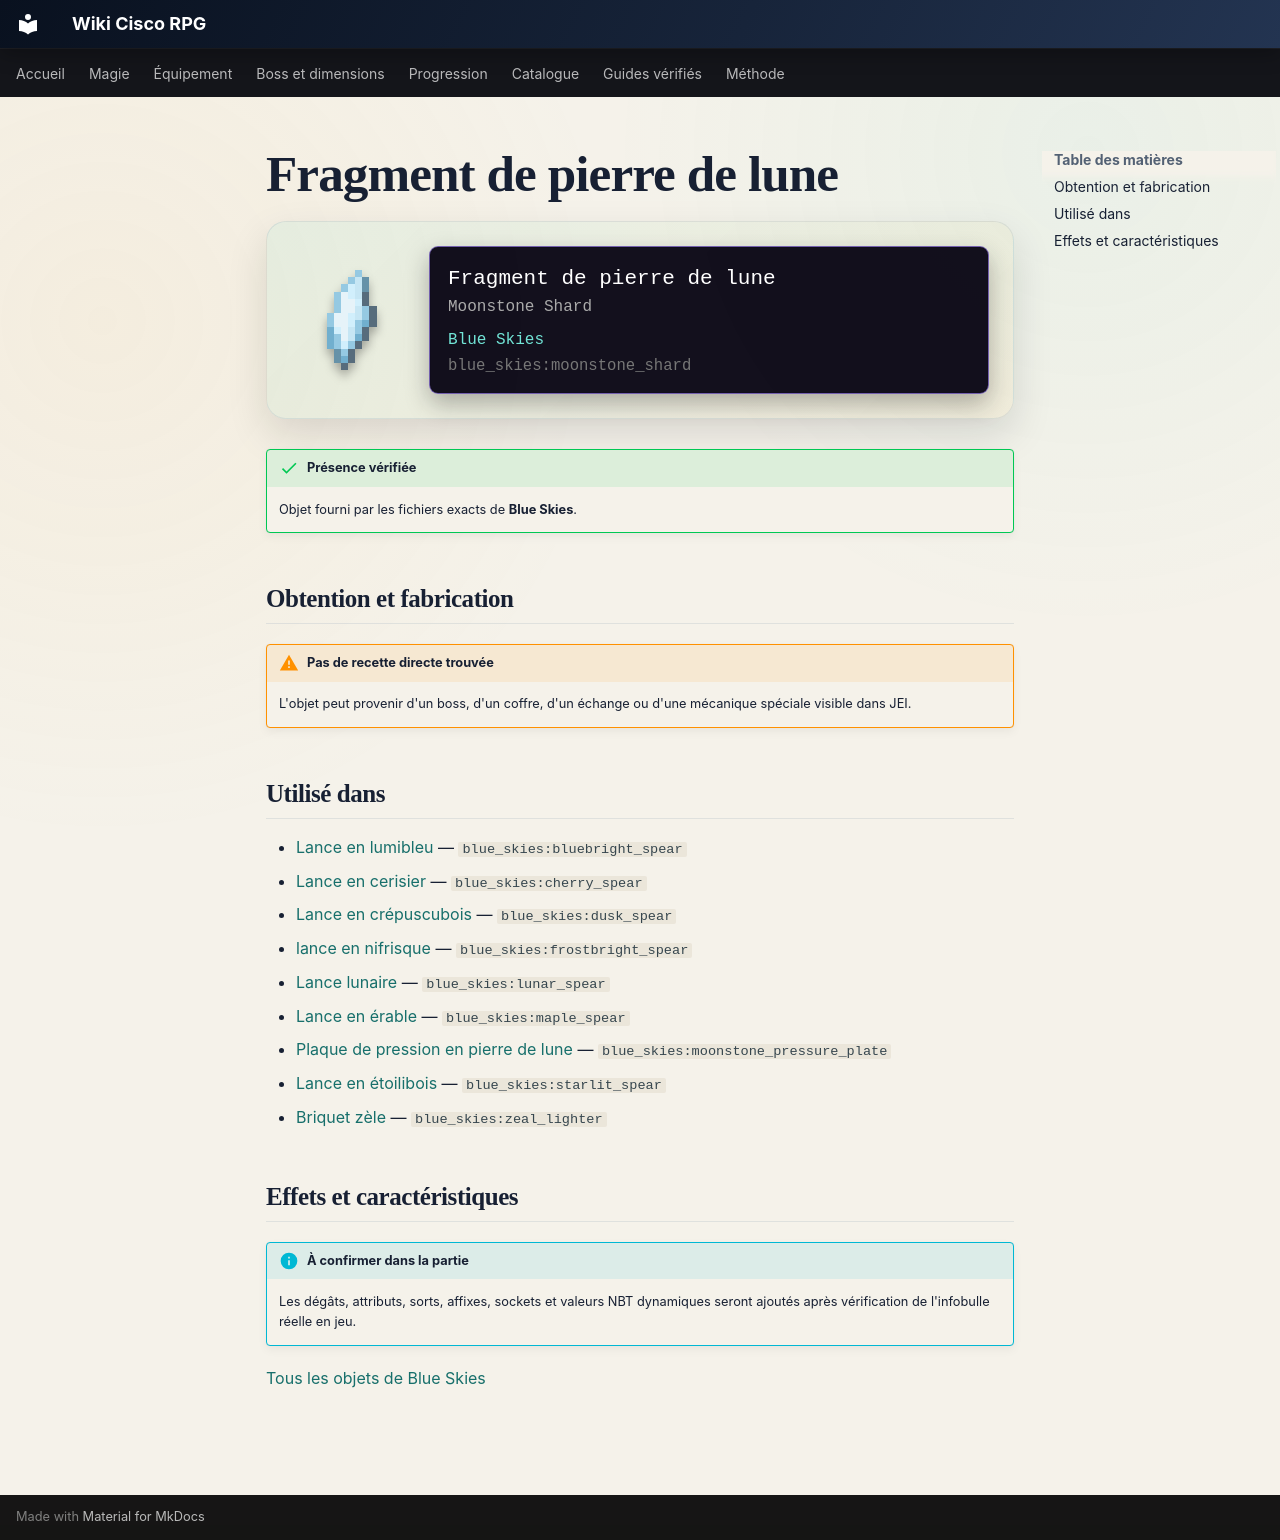

repository: Kloups-Dev/wiki-cisco-rpg · page: catalogue/objets/blue_skies/moonstone_shard/index.html · generator: mkdocs

# Fragment de pierre de lune

<div class="mc-item-showcase">
<img class="mc-item-icon" src="../../../../assets/generated/items/blue_skies/moonstone_shard.png" alt="Fragment de pierre de lune">
<div class="mc-tooltip-card">
<div class="mc-tooltip-card__name">Fragment de pierre de lune</div>
<div class="mc-tooltip-card__alias">Moonstone Shard</div>
<div class="mc-tooltip-card__mod">Blue Skies</div>
<div class="mc-tooltip-card__id">blue_skies:moonstone_shard</div>
</div>
</div>

!!! success "Présence vérifiée"
    Objet fourni par les fichiers exacts de **Blue Skies**.

## Obtention et fabrication

!!! warning "Pas de recette directe trouvée"
    L'objet peut provenir d'un boss, d'un coffre, d'un échange ou d'une mécanique spéciale visible dans JEI.

## Utilisé dans

- [Lance en lumibleu](../../../catalogue/objets/blue_skies/bluebright_spear.md) — <code>blue_skies:bluebright_spear</code>
- [Lance en cerisier](../../../catalogue/objets/blue_skies/cherry_spear.md) — <code>blue_skies:cherry_spear</code>
- [Lance en crépuscubois](../../../catalogue/objets/blue_skies/dusk_spear.md) — <code>blue_skies:dusk_spear</code>
- [lance en nifrisque](../../../catalogue/objets/blue_skies/frostbright_spear.md) — <code>blue_skies:frostbright_spear</code>
- [Lance lunaire](../../../catalogue/objets/blue_skies/lunar_spear.md) — <code>blue_skies:lunar_spear</code>
- [Lance en érable](../../../catalogue/objets/blue_skies/maple_spear.md) — <code>blue_skies:maple_spear</code>
- [Plaque de pression en pierre de lune](../../../catalogue/objets/blue_skies/moonstone_pressure_plate.md) — <code>blue_skies:moonstone_pressure_plate</code>
- [Lance en étoilibois](../../../catalogue/objets/blue_skies/starlit_spear.md) — <code>blue_skies:starlit_spear</code>
- [Briquet zèle](../../../catalogue/objets/blue_skies/zeal_lighter.md) — <code>blue_skies:zeal_lighter</code>

## Effets et caractéristiques

!!! info "À confirmer dans la partie"
    Les dégâts, attributs, sorts, affixes, sockets et valeurs NBT dynamiques seront ajoutés après vérification de l'infobulle réelle en jeu.

[Tous les objets de Blue Skies](../../../contenu/blue-skies.md)
